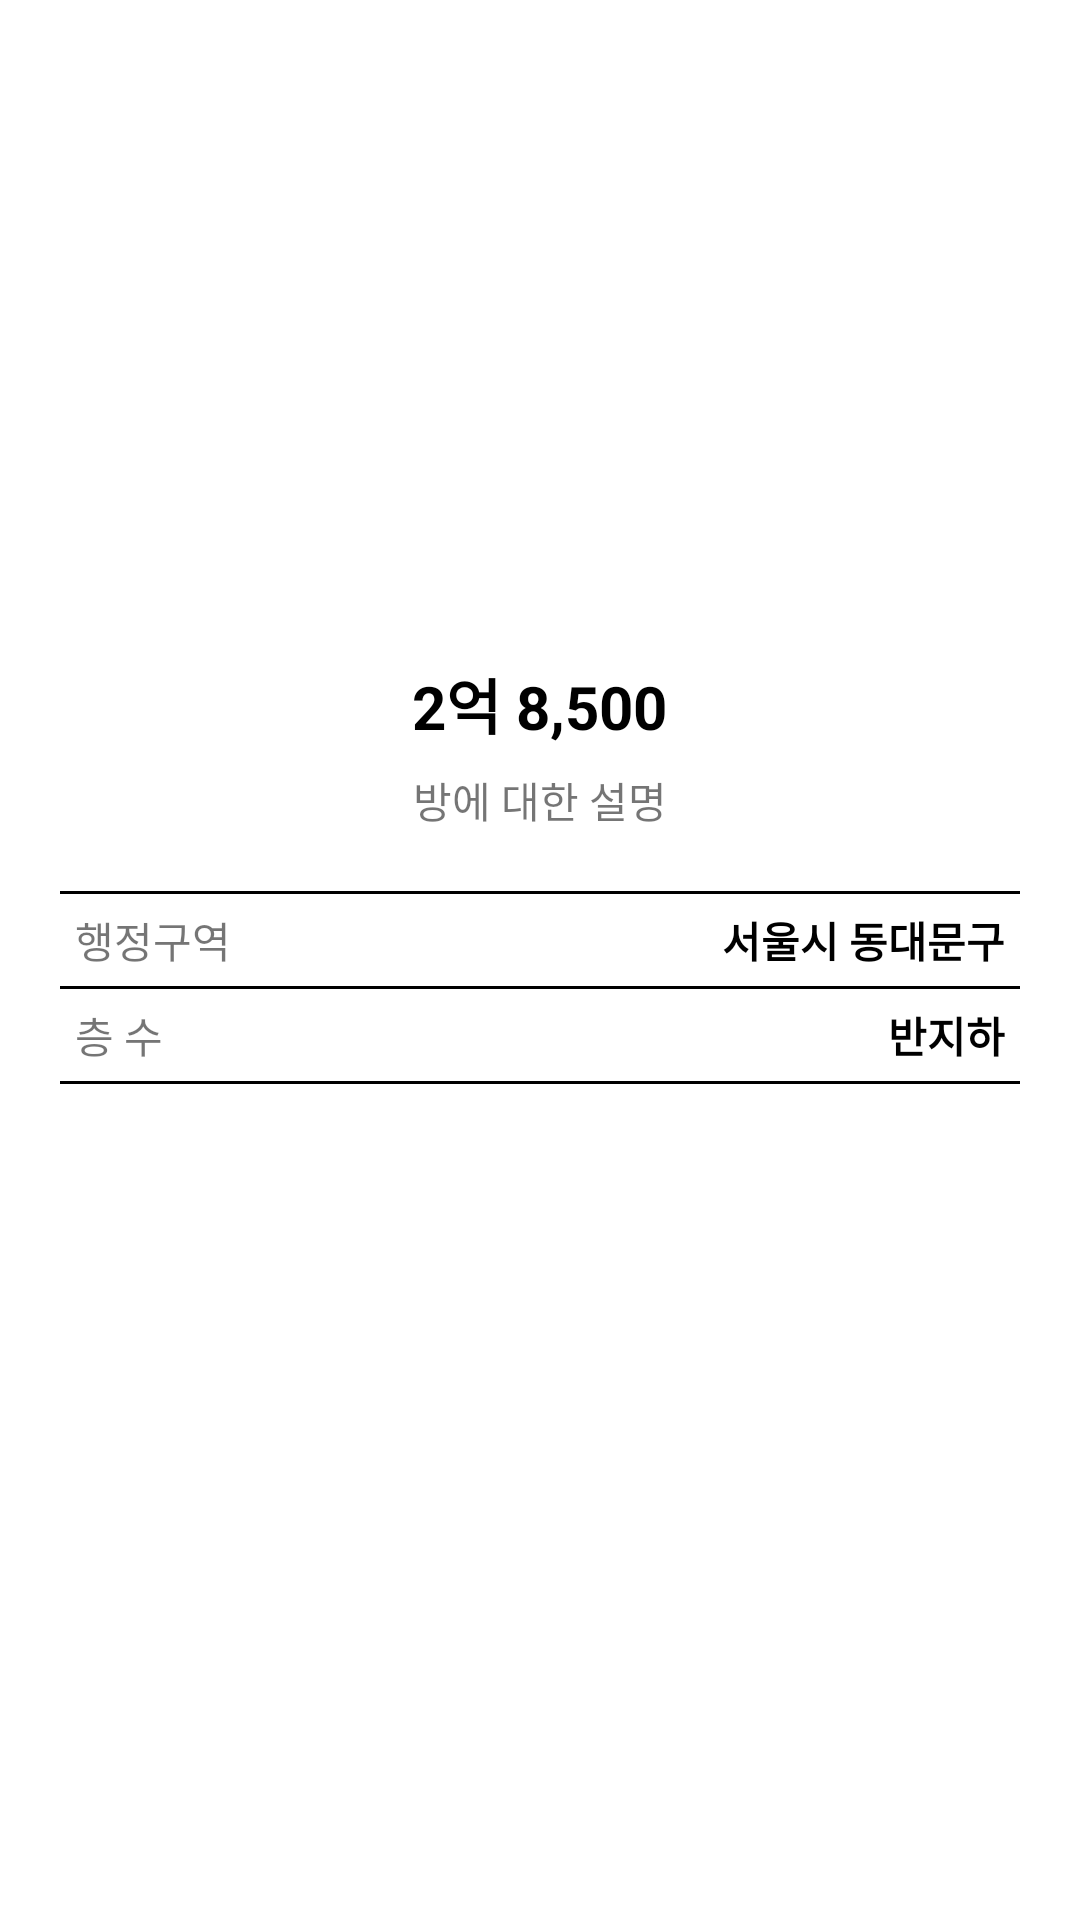

Produce the Android XML layout that renders to this screen, including the resource entries it uses.
<!-- AndroidManifest.xml: application theme Theme.MaterialComponents.Light.NoActionBar -->
<!-- res/layout/activity_view_room_detail.xml -->
<?xml version="1.0" encoding="utf-8"?>
<LinearLayout xmlns:android="http://schemas.android.com/apk/res/android"
    xmlns:app="http://schemas.android.com/apk/res-auto"
    xmlns:tools="http://schemas.android.com/tools"
    android:layout_width="match_parent"
    android:layout_height="match_parent"
    android:orientation="vertical"
    tools:context=".view_room_detail">

    <ImageView
        android:layout_width="match_parent"
        android:layout_height="200dp"
        android:src="@mipmap/ic_launcher"
        android:scaleType="centerCrop"/>

    <LinearLayout
        android:layout_width="match_parent"
        android:layout_height="wrap_content"
        android:padding="20dp"
        android:gravity="center"
        android:orientation="vertical">

        <TextView
            android:id="@+id/priceTxt"
            android:layout_width="wrap_content"
            android:layout_height="wrap_content"
            android:textColor="@color/black"
            android:textStyle="bold"
            android:textSize="20sp"
            android:text="2억 8,500"/>

        <TextView
            android:id="@+id/descriptionTxt"
            android:layout_width="wrap_content"
            android:layout_height="wrap_content"
            android:layout_marginTop="7dp"
            android:text="방에 대한 설명"/>

        <TextView
                android:layout_width="match_parent"
                android:layout_height="1dp"
            android:layout_marginTop="20dp"
                android:background="@color/black"/>

        <LinearLayout
            android:layout_width="match_parent"
            android:layout_height="wrap_content"
            android:padding="5dp"
            android:gravity="center"
            android:orientation="horizontal">

            <TextView

                android:layout_width="wrap_content"
                android:layout_height="wrap_content"
                android:text="행정구역"/>

            <TextView
                android:layout_width="0dp"
                android:layout_height="match_parent"
                android:layout_weight="1"/>

            <TextView
                android:id="@+id/addressTxt"
                android:layout_width="wrap_content"
                android:layout_height="wrap_content"
                android:textStyle="bold"
                android:textColor="@color/black"
                android:text="서울시 동대문구"/>

        </LinearLayout>


        <TextView
            android:layout_width="match_parent"
            android:layout_height="1dp"
            android:background="@color/black"/>

        <LinearLayout
            android:layout_width="match_parent"
            android:layout_height="wrap_content"
            android:padding="5dp"
            android:gravity="center"
            android:orientation="horizontal">

            <TextView
                android:layout_width="wrap_content"
                android:layout_height="wrap_content"
                android:text="층 수"/>

            <TextView
                android:layout_width="0dp"
                android:layout_height="match_parent"
                android:layout_weight="1"/>

            <TextView
                android:id="@+id/floorTxt"
                android:layout_width="wrap_content"
                android:layout_height="wrap_content"
                android:textStyle="bold"
                android:textColor="@color/black"
                android:text="반지하"/>

        </LinearLayout>


        <TextView
            android:layout_width="match_parent"
            android:layout_height="1dp"
            android:background="@color/black"/>





    </LinearLayout>


</LinearLayout>
<!-- resources referenced by this layout -->
<resources>

  <!-- not gathered from this repository: default colours our renderer supplied (Android Studio template values) -->
  <color name="black">#FF000000</color>
</resources>
